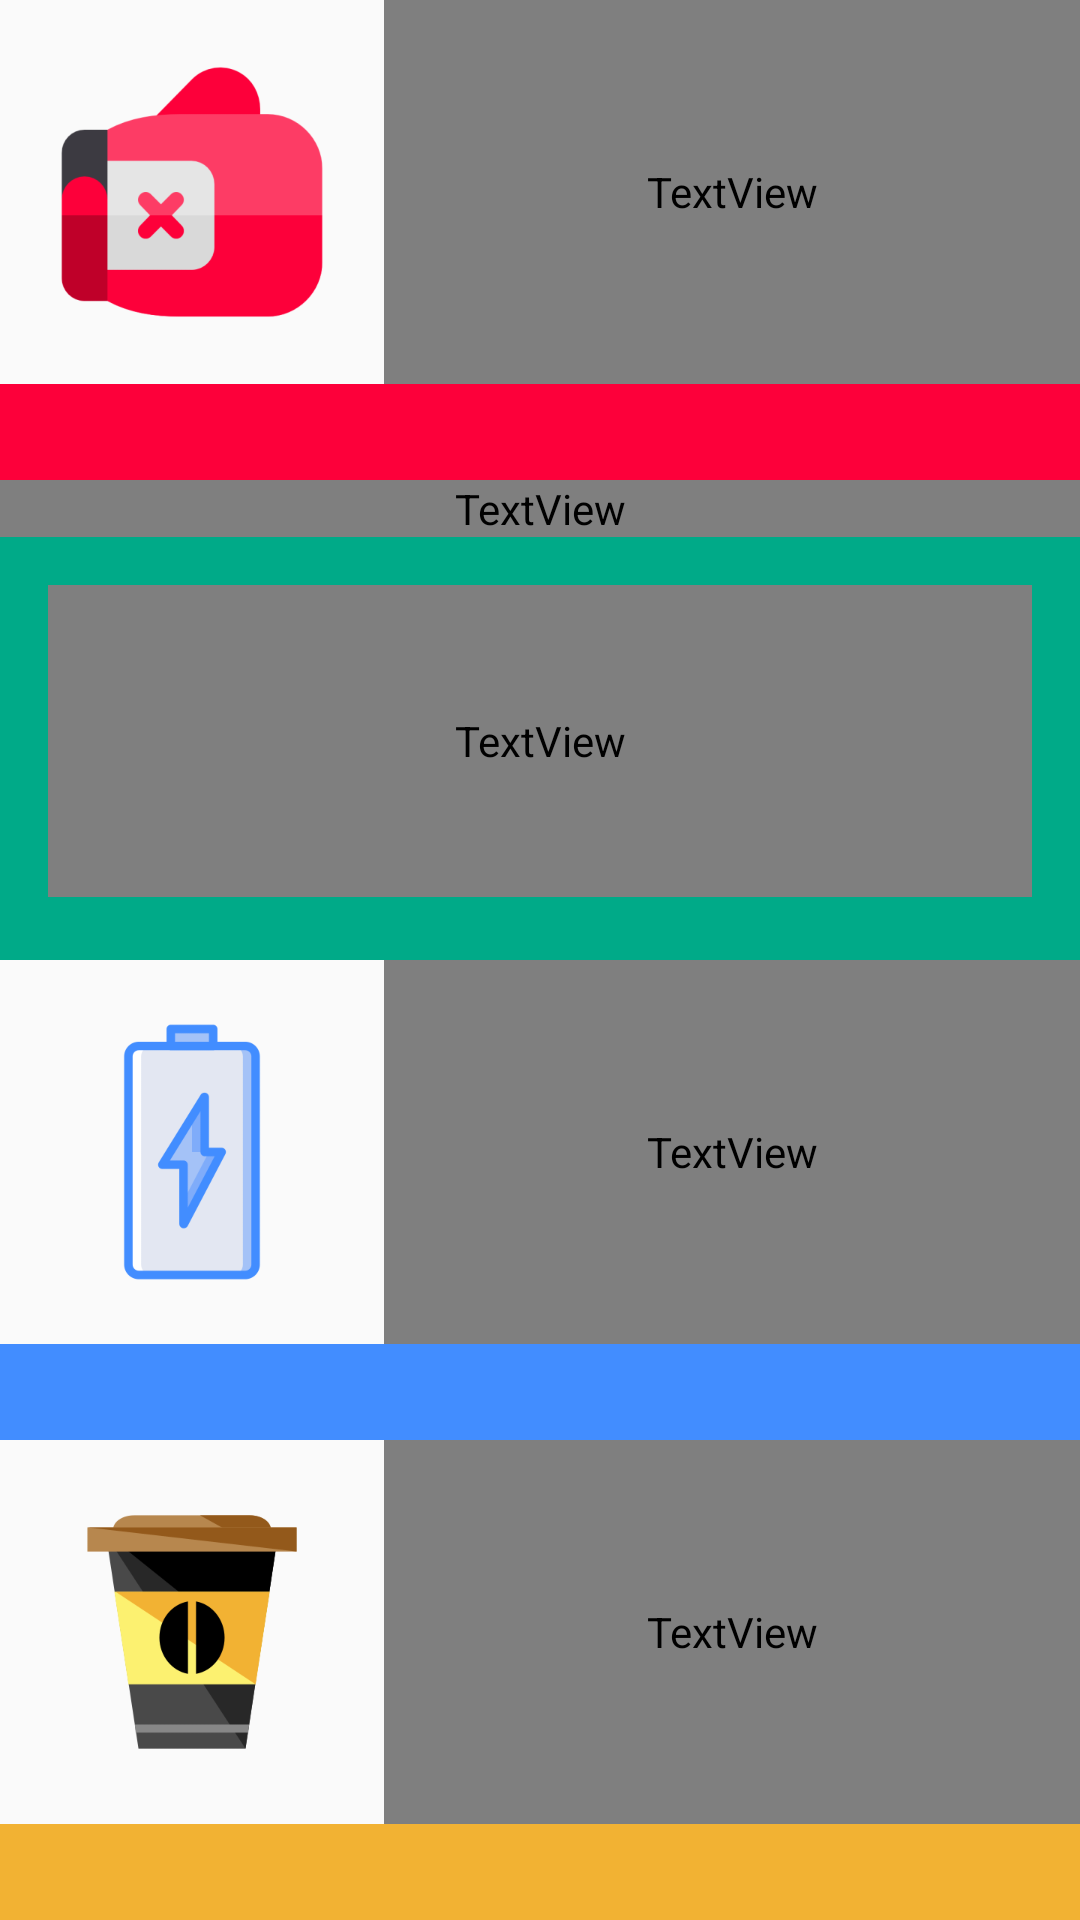

Layout XML and referenced resources for this Android screen:
<!-- AndroidManifest.xml: application theme AppTheme -->
<!-- res/layout/fragment_setup.xml -->
<?xml version="1.0" encoding="utf-8"?>
<LinearLayout xmlns:android="http://schemas.android.com/apk/res/android"
    android:id="@+id/setup_fragment_content"
    android:layout_width="match_parent"
    android:layout_height="match_parent"
    android:orientation="vertical">

    
    <LinearLayout
        android:id="@+id/layout_power"
        android:layout_width="match_parent"
        android:layout_height="0dp"
        android:layout_weight="1"
        android:orientation="vertical">

        <LinearLayout
            android:layout_width="match_parent"
            android:layout_height="wrap_content"
            android:orientation="horizontal">

            <ImageView
                android:layout_width="wrap_content"
                android:layout_height="match_parent"
                android:src="@drawable/ic_logo" />

            <TextView
                android:layout_width="match_parent"
                android:layout_height="match_parent"
                android:gravity="start|center_vertical"
                android:text="@string/all_power"
                android:textAppearance="@style/Display3"
                android:textColor="@color/power" />
        </LinearLayout>

        <RelativeLayout
            android:layout_width="match_parent"
            android:layout_height="match_parent"
            android:background="@color/power"
            android:padding="16dp">

            <TextView
                android:layout_width="match_parent"
                android:layout_height="wrap_content"
                android:layout_alignParentTop="true"
                android:text="@string/all_power_duration"
                android:textAlignment="center"
                android:textAppearance="@style/Display1"
                android:textColor="@color/white" />

            <TextView
                android:layout_width="match_parent"
                android:layout_height="match_parent"
                android:gravity="center"
                android:text="@string/all_power_description"
                android:textAppearance="@style/Headline"
                android:textColor="@color/white" />

            <ImageView
                android:id="@+id/button_power"
                android:layout_width="match_parent"
                android:layout_height="50dp"
                android:layout_alignParentBottom="true"
                android:src="@drawable/ic_navigate_next_white_24dp" />

        </RelativeLayout>

    </LinearLayout>

    <View
        android:layout_width="match_parent"
        android:layout_height="5dp"
        android:background="@color/power" />

    
    <LinearLayout
        android:id="@+id/layout_refresh"
        android:layout_width="match_parent"
        android:layout_height="0dp"
        android:layout_weight="1"
        android:orientation="vertical">

        <LinearLayout
            android:layout_width="match_parent"
            android:layout_height="wrap_content"
            android:orientation="horizontal">

            <ImageView
                android:layout_width="wrap_content"
                android:layout_height="match_parent"
                android:src="@drawable/ic_refresh" />

            <TextView
                android:layout_width="match_parent"
                android:layout_height="match_parent"
                android:gravity="start|center_vertical"
                android:text="@string/all_refresh"
                android:textAppearance="@style/Display3"
                android:textColor="@color/refresh" />
        </LinearLayout>

        <RelativeLayout
            android:layout_width="match_parent"
            android:layout_height="match_parent"
            android:background="@color/refresh"
            android:padding="16dp">

            <TextView
                android:layout_width="match_parent"
                android:layout_height="wrap_content"
                android:layout_alignParentTop="true"
                android:text="@string/all_refresh_duration"
                android:textAlignment="center"
                android:textAppearance="@style/Display1"
                android:textColor="@color/white" />

            <TextView
                android:layout_width="match_parent"
                android:layout_height="match_parent"
                android:gravity="center"
                android:text="@string/all_refresh_description"
                android:textAppearance="@style/Headline"
                android:textColor="@color/white" />

            <ImageView
                android:id="@+id/button_refresh"
                android:layout_width="match_parent"
                android:layout_height="50dp"
                android:layout_alignParentBottom="true"
                android:src="@drawable/ic_navigate_next_white_24dp" />

        </RelativeLayout>

    </LinearLayout>

    <View
        android:layout_width="match_parent"
        android:layout_height="5dp"
        android:background="@color/refresh" />

    
    <LinearLayout
        android:id="@+id/layout_recharge"
        android:layout_width="match_parent"
        android:layout_height="0dp"
        android:layout_weight="1"
        android:orientation="vertical">

        <LinearLayout
            android:layout_width="match_parent"
            android:layout_height="wrap_content"
            android:orientation="horizontal">

            <ImageView
                android:layout_width="wrap_content"
                android:layout_height="match_parent"
                android:src="@drawable/ic_recharge" />

            <TextView
                android:layout_width="match_parent"
                android:layout_height="match_parent"
                android:gravity="start|center_vertical"
                android:text="@string/all_recharge"
                android:textAppearance="@style/Display3"
                android:textColor="@color/recharge" />
        </LinearLayout>

        <RelativeLayout
            android:layout_width="match_parent"
            android:layout_height="match_parent"
            android:background="@color/recharge"
            android:padding="16dp">

            <TextView
                android:layout_width="match_parent"
                android:layout_height="wrap_content"
                android:layout_alignParentTop="true"
                android:text="@string/all_recharge_duration"
                android:textAlignment="center"
                android:textAppearance="@style/Display1"
                android:textColor="@color/white" />

            <TextView
                android:layout_width="match_parent"
                android:layout_height="match_parent"
                android:gravity="center"
                android:text="@string/all_recharge_description"
                android:textAppearance="@style/Headline"
                android:textColor="@color/white" />

            <ImageView
                android:id="@+id/button_recharge"
                android:layout_width="match_parent"
                android:layout_height="50dp"
                android:layout_alignParentBottom="true"
                android:src="@drawable/ic_navigate_next_white_24dp" />

        </RelativeLayout>

    </LinearLayout>

    <View
        android:layout_width="match_parent"
        android:layout_height="5dp"
        android:background="@color/recharge" />

    
    <LinearLayout
        android:id="@+id/layout_coffee"
        android:layout_width="match_parent"
        android:layout_height="0dp"
        android:layout_weight="1"
        android:orientation="vertical">

        <LinearLayout
            android:layout_width="match_parent"
            android:layout_height="wrap_content"
            android:orientation="horizontal">

            <ImageView
                android:layout_width="wrap_content"
                android:layout_height="match_parent"
                android:src="@drawable/ic_coffee" />

            <TextView
                android:layout_width="match_parent"
                android:layout_height="match_parent"
                android:gravity="start|center_vertical"
                android:text="@string/all_coffee"
                android:textAppearance="@style/Display3"
                android:textColor="@color/coffee" />

        </LinearLayout>

        <RelativeLayout
            android:layout_width="match_parent"
            android:layout_height="match_parent"
            android:background="@color/coffee"
            android:padding="16dp">

            <TextView
                android:layout_width="match_parent"
                android:layout_height="wrap_content"
                android:layout_alignParentTop="true"
                android:text="@string/all_coffee_duration"
                android:textAlignment="center"
                android:textAppearance="@style/Display1"
                android:textColor="@color/white" />

            <TextView
                android:layout_width="match_parent"
                android:layout_height="match_parent"
                android:gravity="center"
                android:text="@string/all_coffee_description"
                android:textAppearance="@style/Headline"
                android:textColor="@color/white" />

            <ImageView
                android:id="@+id/button_coffee"
                android:layout_width="match_parent"
                android:layout_height="50dp"
                android:layout_alignParentBottom="true"
                android:src="@drawable/ic_navigate_next_white_24dp" />

        </RelativeLayout>

    </LinearLayout>

    <View
        android:layout_width="match_parent"
        android:layout_height="5dp"
        android:background="@color/coffee" />


</LinearLayout>
<!-- resources referenced by this layout -->
<resources>
  <color name="coffee">#f2b233</color>
  <color name="power">#fd003a</color>
  <color name="recharge">#428dff</color>
  <color name="refresh">#00aa88</color>
  <color name="white">#FFF</color>
  <!-- drawable ic_coffee: png bitmap (drawable-xxxhdpi, 12057 bytes) -->
  <!-- drawable ic_logo: png bitmap (drawable-xxxhdpi, 12808 bytes) -->
  <!-- drawable ic_recharge: png bitmap (drawable-xxxhdpi, 7776 bytes) -->
  <string name="all_coffee">Coffee</string>
  <string name="all_coffee_description">A quick coffee nap is an incredible way to boost energy and productivity. You drink a cup of your favorite coffee, then immediately take a snooze. That short nap will clear Adenosine (what makes you feel drowsy) from your brain for the caffeine to kick in. Like a welcome mat for your coffee.</string>
  <string name="all_coffee_duration">20 minutes + Coffee</string>
  <string name="all_power">Power</string>
  <string name="all_power_description">Ideal for a boost in alertness and energy. This length limits you to the lighter stages of non-rapid eye movement (NREM) sleep, making it easier to hit the ground running after waking up.</string>
  <string name="all_power_duration">20 minutes</string>
  <string name="all_recharge">Recharge</string>
  <string name="all_recharge_description">This is a full cycle of sleep, meaning the lighter and deeper stages, including REM (Rapid Eye Movement). This leads to improved emotional and procedural memory and creativity. A nap of this length tipically avoids sleep inertia, making it easier to wake up.</string>
  <string name="all_recharge_duration">90 minutes</string>
  <string name="all_refresh">Refresh</string>
  <string name="all_refresh_description">This nap is best for improvement in remembering facts, faces and names. It includes slow-wave sleep, the deepest type. The downside: some grogginess upon waking up.</string>
  <string name="all_refresh_duration">60 minutes</string>
  <style name="Display1" parent="TextAppearance.AppCompat.Display1">
          <item name="android:fontFamily">@font/bebasneue_regular</item>
      </style>
  <style name="Display3" parent="TextAppearance.AppCompat.Display3">
          <item name="android:fontFamily">@font/bebasneue_regular</item>
      </style>
  <style name="Headline" parent="TextAppearance.AppCompat.Headline">
          <item name="android:fontFamily">@font/bebasneue_regular</item>
      </style>
  <style name="AppTheme" parent="Theme.AppCompat.Light.NoActionBar">
          
          <item name="colorPrimary">@color/colorPrimary</item>
          <item name="colorPrimaryDark">@color/colorPrimaryDark</item>
          <item name="colorAccent">@color/colorAccent</item>
      </style>
  <color name="colorPrimary">#2a7fff</color>
  <color name="colorPrimaryDark">#303F9F</color>
  <color name="colorAccent">#FF4081</color>
</resources>
